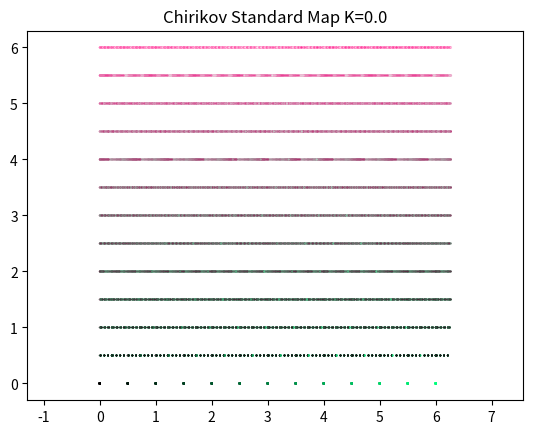

Write the Python code that produced this figure. (Note: this script raises an exception after producing the figure.)
from matplotlib import pyplot as plt 
import numpy as np
import os

# Avec l'aide de https://gist.github.com/t-makaro/59a75f1694da5bd05feab2d096c174c7

def chirikov(p, q, K):
    """
    Chirikov function
    """
    return ((p+K*np.sin(q)  )  % (2*np.pi), 
            (q+K*np.sin(q)+p)  % (2*np.pi))

def frame(K, nb_iterations=1_000, r=0.5):
    """.git/
    Réalise une frame
    @param K: le paramètre de la fonction chirikov
    @param nb_iterations
    @param r: resolution -> les graines sont espacées de 1
    """
    p0 = np.arange(0, 2*np.pi, r)
    q0 = np.arange(0, 2*np.pi, r)

    # On crée la grille
    P,Q = np.meshgrid(p0, q0)
    # print(P)
    # print(Q)

    # On reshape pour les mettre sous forme d'une liste
    nb_points = len(p0)*len(q0)
    P = P.reshape(nb_points) #? Attention la méthode ne s'effectue pas en place
    Q = Q.reshape(nb_points)

    # On associe à chaque point de départ sa couleur RGB
    colors = np.array([P/max(P), Q/max(Q), (P+Q)/max(P+Q)]).T

    #* On va maintenant itérer
    all_points_P = [P]
    all_points_Q = [Q]
    for _ in range(nb_iterations):
        P,Q = chirikov(P, Q, K=K)
        all_points_P.append(P)
        all_points_Q.append(Q)
    
    return (np.hstack(all_points_P), np.hstack(all_points_Q), np.vstack([colors]*(nb_iterations+1)))


def plot_chirikov(K, ouput_dir="frames/chirikov", nb_iterations=100, r=0.5):
    P,Q,colors = frame(K, nb_iterations=nb_iterations, r=r)

    plt.scatter(Q,P,s=0.1,c=colors)
    plt.title(f"Chirikov Standard Map K={K}")
    plt.axis('equal')

    # plt.show()
    name_file = f"standard_map_K_{K:2f}".replace('.', '_')
    print(name_file)
    file_output = os.path.join(ouput_dir, name_file)
    plt.savefig(file_output)



if __name__ == "__main__":
    # frame(0.5)
    # plot_chirikov(K=)
    plt.rcParams['figure.dpi'] = 150
    for K in np.arange(0,3,0.05):
        Ks=round(K, 2)
        plot_chirikov(Ks)
        print(Ks)

